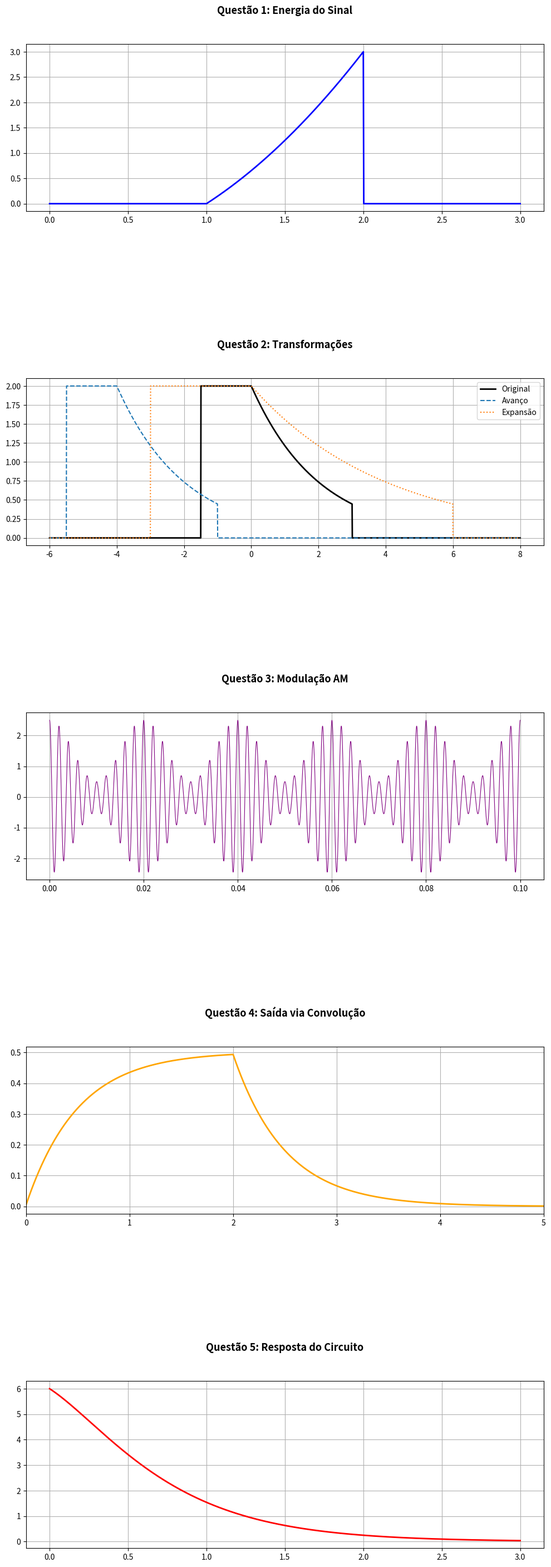

Write the Python code that produced this figure.
import numpy as np
import matplotlib.pyplot as plt
from scipy.integrate import quad
from scipy.signal import convolve
import sympy as sp

# =================================================================
# 1. DEFINIÇÕES E CÁLCULOS
# =================================================================


def x1(t):
    return (t**2 - 1) * np.logical_and(t >= 1, t <= 2)


def x2(t):
    cond_rect = np.logical_and(t >= -1.5, t < 0)
    cond_exp = np.logical_and(t >= 0, t <= 3)
    return np.where(cond_rect, 2, np.where(cond_exp, 2 * np.exp(-t/2), 0))


# Q1: Energia Numérica
energia_q1, _ = quad(lambda t: (t**2 - 1)**2, 1, 2)

# Q3: Parâmetros AM
A, fm, fc = 1.5, 50, 500
t3 = np.linspace(0, 0.1, 5000)
y_am = (A + np.cos(2 * np.pi * fm * t3)) * np.cos(2 * np.pi * fc * t3)

# Q4: Convolução
dt = 0.005
t4 = np.arange(0, 5, dt)
h_t = np.exp(-2 * t4) * (t4 >= 0)
x4_t = np.logical_and(t4 >= 0, t4 <= 2).astype(float)
y_conv = convolve(x4_t, h_t) * dt
t_conv = np.linspace(0, t4[-1]*2, len(y_conv))

# Q5: EDO Simbólica
t_sym = sp.symbols('t', real=True, positive=True)
v = sp.Function('v')(t_sym)
vi = 6 * sp.exp(-3 * t_sym)
lhs = v.diff(t_sym, t_sym) + 7 * v.diff(t_sym) + 10 * v
rhs = vi.diff(t_sym) + 6 * vi
ics = {v.subs(t_sym, 0): 6, v.diff(t_sym).subs(t_sym, 0): -4}
sol_edo = sp.dsolve(lhs - rhs, v, ics=ics)
v_out = sp.lambdify(t_sym, sol_edo.rhs, 'numpy')

# =================================================================
# 2. RELATÓRIO NO TERMINAL (LIMPO DE CITAÇÕES)
# =================================================================

print("="*50)
print("RELATÓRIO DE RESPOSTAS ANALÍTICAS - UFERSA")
print("="*50)
print(f"Questão 1b/c: Energia do sinal = {energia_q1:.4f} J")
print("\nQuestão 4b: Justificativa")
print("- Causal: Sim, h(t)=0 para t<0.")
print("- Estável: Sim, h(t) é absolutamente integrável.")
print(f"\nQuestão 5c: Saída v_o(t):\n{sol_edo.rhs}")
print("="*50)

# =================================================================
# 3. PLOTAGEM COM POSICIONAMENTO MANUAL
# =================================================================

fig, axs = plt.subplots(5, 1, figsize=(12, 30))
plt.subplots_adjust(hspace=1.0, top=0.95, bottom=0.05)


def set_custom_title(ax, text):
    ax.text(0.5, 1.2, text, transform=ax.transAxes,
            fontsize=13, fontweight='bold', ha='center', va='center')


# Q1
axs[0].plot(np.linspace(0, 3, 1000), x1(
    np.linspace(0, 3, 1000)), color='blue', linewidth=2)
set_custom_title(axs[0], "Questão 1: Energia do Sinal")
axs[0].grid(True)

# Q2
t2_p = np.linspace(-6, 8, 2000)
axs[1].plot(t2_p, x2(t2_p), 'black', label='Original', linewidth=2)
axs[1].plot(t2_p, x2(t2_p + 4), '--', label='Avanço')
axs[1].plot(t2_p, x2(t2_p / 2), ':', label='Expansão')
set_custom_title(axs[1], "Questão 2: Transformações")
axs[1].legend(loc='upper right')
axs[1].grid(True)

# Q3
axs[2].plot(t3, y_am, color='purple', linewidth=0.8)
set_custom_title(axs[2], "Questão 3: Modulação AM")
axs[2].grid(True)

# Q4
axs[3].plot(t_conv, y_conv, color='orange', linewidth=2)
axs[3].set_xlim(0, 5)
set_custom_title(axs[3], "Questão 4: Saída via Convolução")
axs[3].grid(True)

# Q5
t5_p = np.linspace(0, 3, 500)
axs[4].plot(t5_p, v_out(t5_p), color='red', linewidth=2)
set_custom_title(axs[4], "Questão 5: Resposta do Circuito")
axs[4].grid(True)

plt.show()
